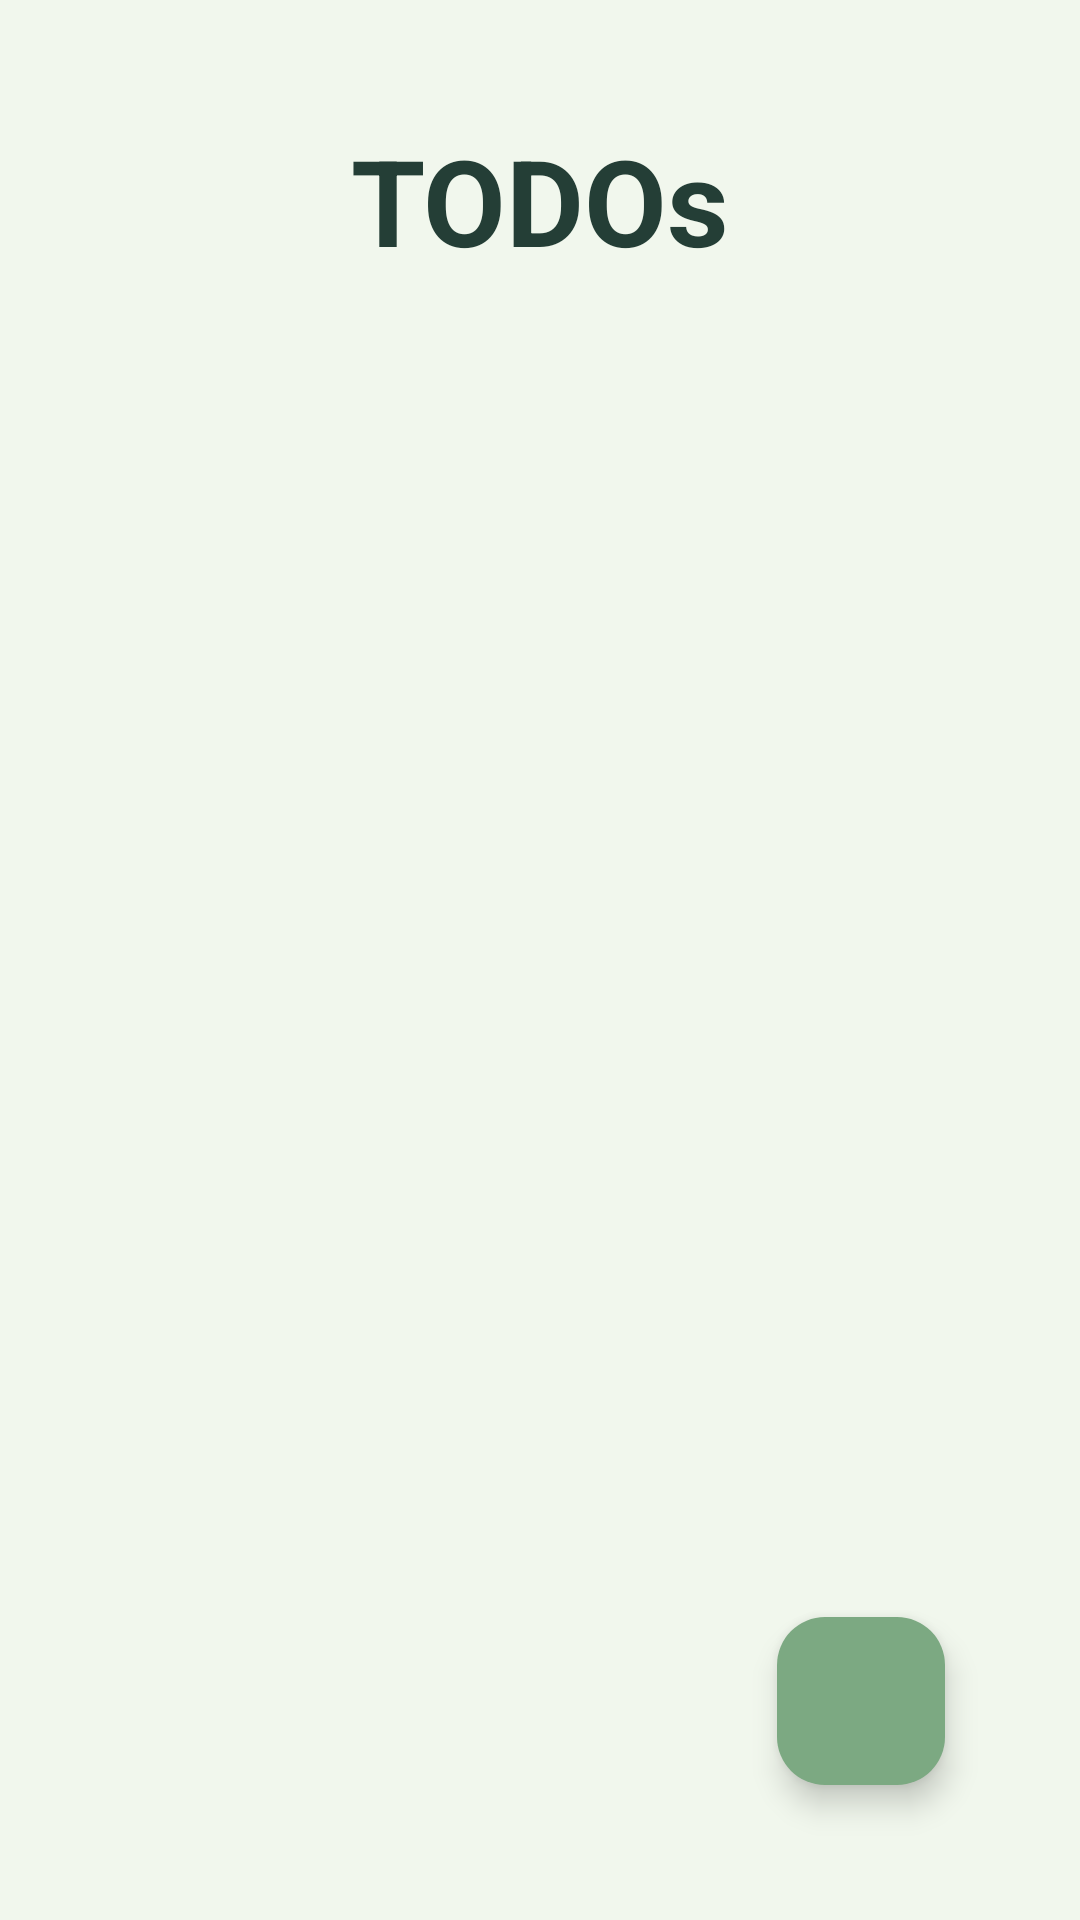

Produce the Android XML layout that renders to this screen, including the resource entries it uses.
<!-- AndroidManifest.xml: application theme Theme.AppListados -->
<!-- res/layout/activity_main.xml -->
<?xml version="1.0" encoding="utf-8"?>
<androidx.constraintlayout.widget.ConstraintLayout xmlns:android="http://schemas.android.com/apk/res/android"
    xmlns:app="http://schemas.android.com/apk/res-auto"
    xmlns:tools="http://schemas.android.com/tools"
    android:id="@+id/main"
    android:layout_width="match_parent"
    android:layout_height="match_parent"
    android:background="@color/Mint_cream"
    android:padding="25dp"
    tools:context=".MainActivity">

    <TextView
        android:id="@+id/LabelTituloTODOs"
        android:layout_width="match_parent"
        android:layout_height="wrap_content"
        android:layout_marginTop="15dp"
        android:text="TODOs"
        android:textSize="40sp"
        android:textStyle="bold"
        android:textColor="@color/Dark_slate_gray"
        android:gravity="center"
        app:layout_constraintTop_toTopOf="parent"/>

    <androidx.recyclerview.widget.RecyclerView
        android:layout_marginTop="15dp"
        android:id="@+id/recyclerViewTasks"
        android:layout_width="match_parent"
        android:layout_height="0dp"
        app:layout_constraintBottom_toBottomOf="parent"
        app:layout_constraintTop_toBottomOf="@id/LabelTituloTODOs"/>

    <com.google.android.material.floatingactionbutton.FloatingActionButton
        android:id="@+id/floatBtnAddTask"
        android:layout_width="wrap_content"
        android:layout_height="wrap_content"
        app:backgroundTint="@color/Cambridge_blue"
        app:tint="@color/Dark_slate_gray"
        app:layout_constraintBottom_toBottomOf="parent"
        app:layout_constraintRight_toRightOf="parent"
        android:layout_margin="20dp"
        android:src="@drawable/outline_add_24"
        />



</androidx.constraintlayout.widget.ConstraintLayout>
<!-- resources referenced by this layout -->
<resources>
  <color name="Cambridge_blue">#FF7CA982</color>
  <color name="Dark_slate_gray">#FF243E36</color>
  <color name="Mint_cream">#FFF1F7ED</color>
  <style name="Theme.AppListados" parent="Base.Theme.AppListados" />
  <style name="Base.Theme.AppListados" parent="Theme.Material3.DayNight.NoActionBar">
          
          
      </style>
</resources>
